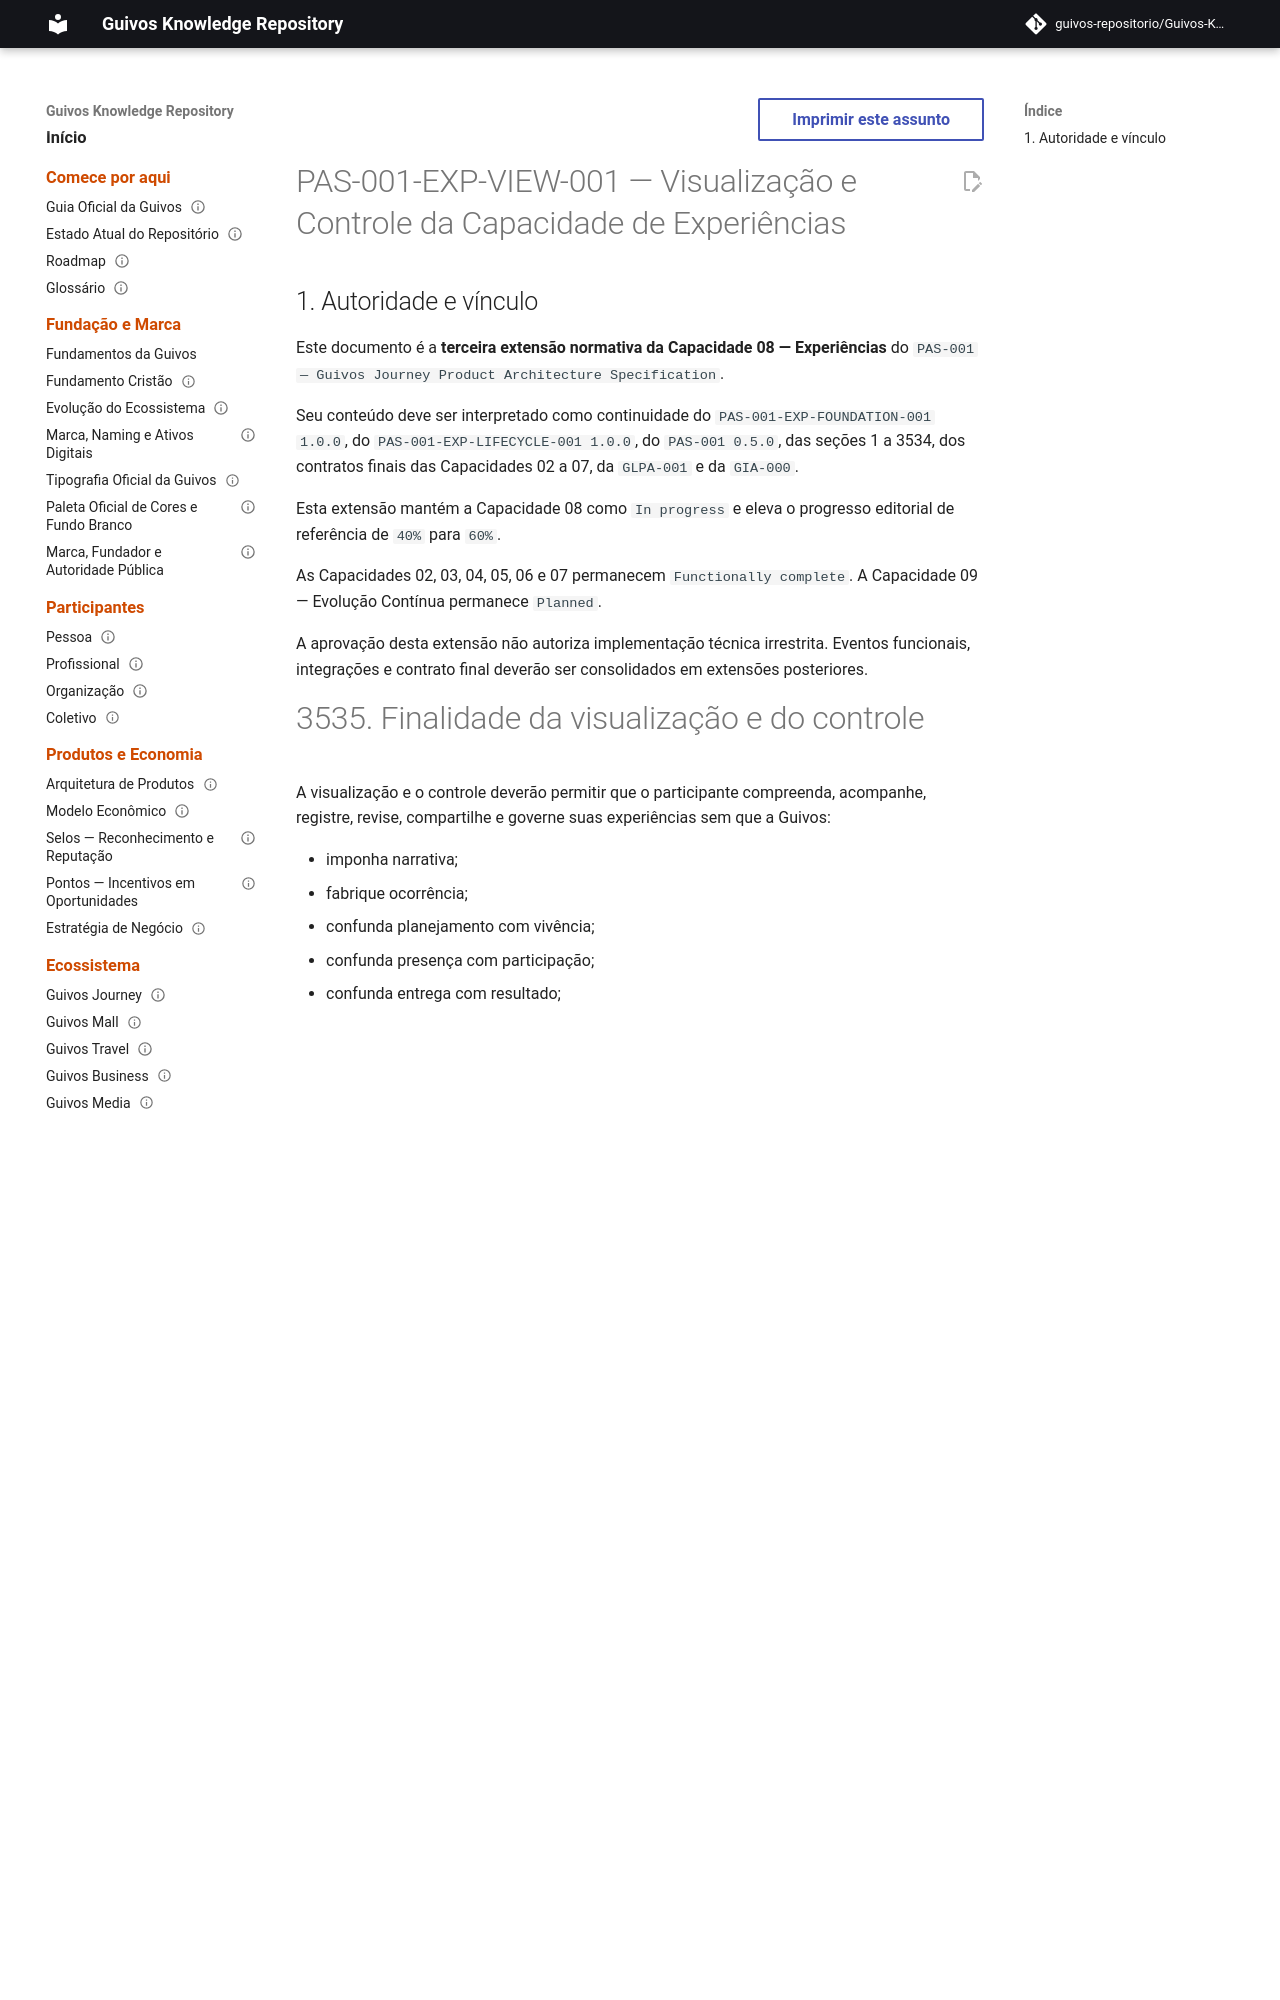

repository: guivos-repositorio/Guivos-Knowledge-Repository · page: product-architecture/pas-001-experiencias-visualizacao-controle/index.html · generator: mkdocs

---
id: PAS-001-EXP-VIEW-001
title: Visualização e Controle da Capacidade de Experiências
status: active
version: 1.0.0
owner: Guivos
last_updated: 2026-07-17
parent: PAS-001
normative: true
related:
  - PAS-001
  - PAS-001-EXP-FOUNDATION-001
  - PAS-001-EXP-LIFECYCLE-001
  - PAS-001-CV-CONTRACT-001
  - PAS-001-OBJ-CONTRACT-001
  - PAS-001-EV-CONTRACT-001
  - PAS-001-PP-CONTRACT-001
  - PAS-001-OA-CONTRACT-001
  - PAS-001-IC-CONTRACT-001
  - GLPA-001
  - GIA-000
  - GE2-SYNC-007
---

# PAS-001-EXP-VIEW-001 — Visualização e Controle da Capacidade de Experiências

## 1. Autoridade e vínculo

Este documento é a **terceira extensão normativa da Capacidade 08 — Experiências** do `PAS-001 — Guivos Journey Product Architecture Specification`.

Seu conteúdo deve ser interpretado como continuidade do `PAS-001-EXP-FOUNDATION-001 1.0.0`, do `PAS-001-EXP-LIFECYCLE-001 1.0.0`, do `PAS-001 0.5.0`, das seções 1 a 3534, dos contratos finais das Capacidades 02 a 07, da `GLPA-001` e da `GIA-000`.

Esta extensão mantém a Capacidade 08 como `In progress` e eleva o progresso editorial de referência de `40%` para `60%`.

As Capacidades 02, 03, 04, 05, 06 e 07 permanecem `Functionally complete`. A Capacidade 09 — Evolução Contínua permanece `Planned`.

A aprovação desta extensão não autoriza implementação técnica irrestrita. Eventos funcionais, integrações e contrato final deverão ser consolidados em extensões posteriores.
